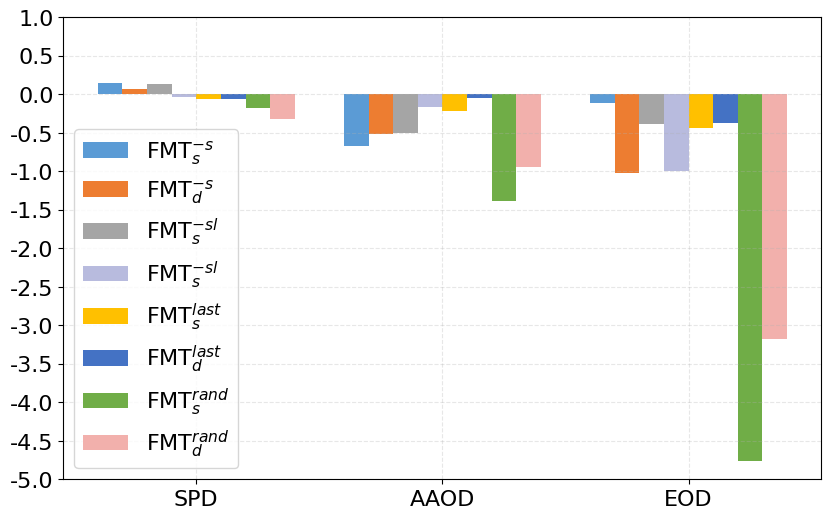

Generate this figure with matplotlib: (Note: this script raises an exception after producing the figure.)
import matplotlib
import matplotlib.pyplot as plt
import numpy as np

labels = ["SPD", "AAOD", "EOD"]

single_s = [0.1466, -0.6773, -0.1188]
dual_s = [0.0710, -0.5114, -1.0194]

single_sl = [0.1302, -0.5088, -0.3900]
dual_sl = [-0.0370, -0.1611, -0.9927]

single_last = [-0.0555, -0.2118, -0.4323]
dual_last = [-0.0606, -0.0493, -0.3734]

single_rand = [-0.1836, -1.3843, -4.7567]
dual_rand = [-0.3258, -0.9484, -3.1847]

plt.figure(figsize=(45, 6))
plt.rc("font", family="Times New Roman", size=16)

plt.subplot(143)
x = np.arange(len(labels))  # x轴刻度标签位置
width = 0.1  # 柱子的宽度

# 计算每个柱子在x轴上的位置，保证x轴刻度标签居中
plt.bar(x - width * 3.5, single_s, width, label="FMT$_s^{-s}$", color="#5B9BD5")
plt.bar(x - width * 2.5, dual_s, width, label="FMT$_d^{-s}$", color="#ED7D31")
plt.bar(x - width * 1.5, single_sl, width, label="FMT$_s^{-sl}$", color="#A5A5A5")
plt.bar(x - width * 0.5, dual_sl, width, label="FMT$_s^{-sl}$", color="#B8BBDE")
plt.bar(x + width * 0.5, single_last, width, label="FMT$_s^{last}$", color="#FFC000")
plt.bar(x + width * 1.5, dual_last, width, label="FMT$_d^{last}$", color="#4472C4")
plt.bar(x + width * 2.5, single_rand, width, label="FMT$_s^{rand}$", color="#70AD47")
plt.bar(x + width * 3.5, dual_rand, width, label="FMT$_d^{rand}$", color="#F2B0AC")

# x轴刻度标签位置不进行计算
plt.xticks(x, labels=labels)

y_major_locator = plt.MultipleLocator(0.50)
ax = plt.gca()
ax.yaxis.set_major_locator(y_major_locator)
plt.ylim(-5, 1)

plt.grid(linestyle="--", alpha=0.3)
plt.legend(loc="lower left")
plt.savefig(fname="../RQ6&7_results/ablation_fairness.pdf", bbox_inches="tight")
